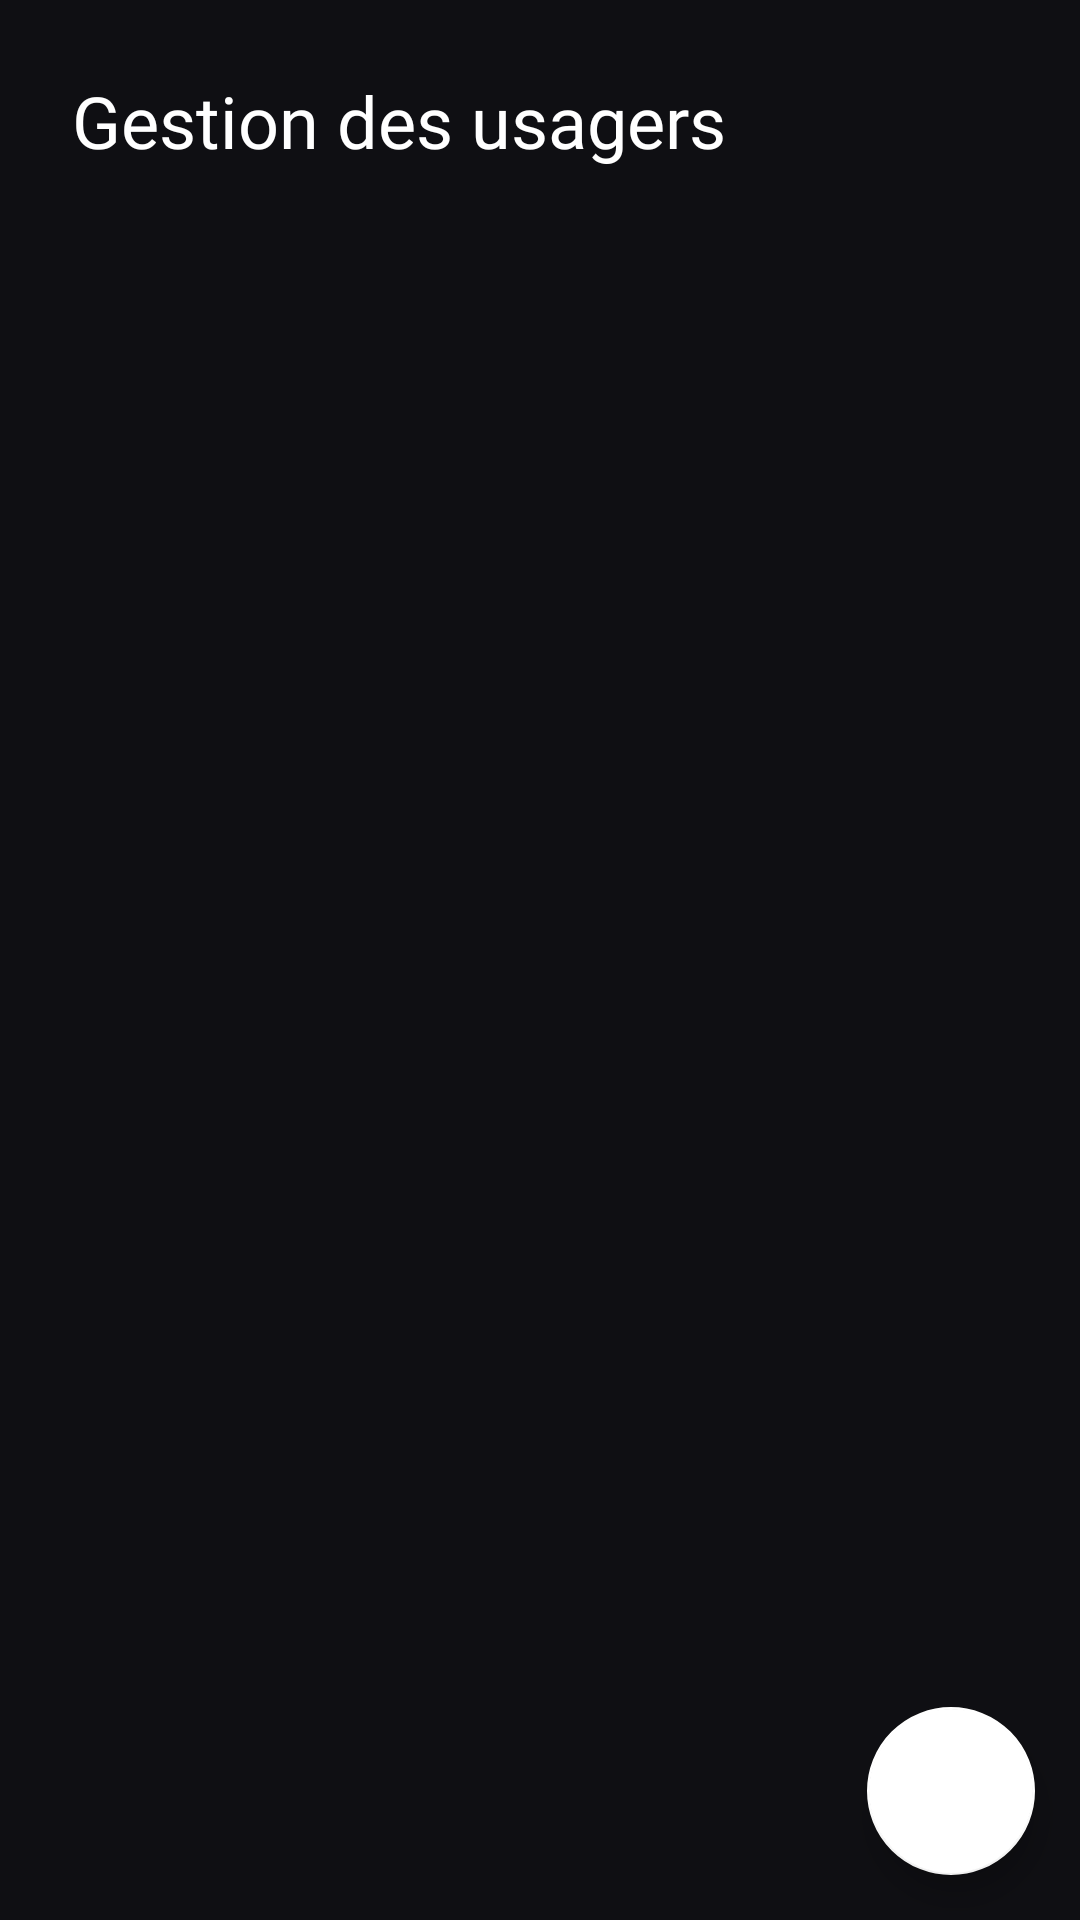

Reconstruct the res/layout file that produces this screen, plus the resources it refers to.
<!-- AndroidManifest.xml: application theme Theme.Drinks -->
<!-- res/layout/fragment_admin.xml -->
<?xml version="1.0" encoding="utf-8"?>
<androidx.coordinatorlayout.widget.CoordinatorLayout xmlns:android="http://schemas.android.com/apk/res/android"
    xmlns:app="http://schemas.android.com/apk/res-auto"
    xmlns:tools="http://schemas.android.com/tools"
    android:layout_width="match_parent"
    android:layout_height="match_parent"
    android:background="@color/black"
    android:orientation="vertical"
    tools:context=".AdminFragment">

    <com.google.android.material.floatingactionbutton.FloatingActionButton
        android:id="@+id/faAddButton"
        android:layout_width="match_parent"
        android:layout_height="wrap_content"
        android:layout_margin="15dp"
        android:clickable="true"
        android:src="@drawable/ic_add"
        app:layout_anchor="@+id/linearLayout4"
        app:layout_anchorGravity="end|bottom" />

    <LinearLayout
        android:id="@+id/linearLayout4"
        android:layout_width="match_parent"
        android:layout_height="match_parent"
        android:orientation="vertical"
        android:padding="24dp">

        <TextView
            android:id="@+id/txtAdminHeader"
            android:layout_width="wrap_content"
            android:layout_height="wrap_content"
            android:fontFamily="@font/poppins_bold"
            android:text="Gestion des usagers"
            android:textColor="@color/white"
            android:textSize="24sp" />

        <Space
            android:layout_width="match_parent"
            android:layout_height="wrap_content"
            android:minHeight="14dp" />

        <androidx.recyclerview.widget.RecyclerView
            android:id="@+id/rvListUsers"
            android:layout_width="match_parent"
            android:layout_height="match_parent" />

    </LinearLayout>
</androidx.coordinatorlayout.widget.CoordinatorLayout>
<!-- resources referenced by this layout -->
<resources>
  <color name="black">#0F0F13</color>
  <color name="white">#FFFFFF</color>
  <style name="Theme.Drinks" parent="Theme.MaterialComponents.DayNight.NoActionBar">
          
          <item name="colorPrimary">@color/white</item>
          <item name="colorPrimaryVariant">@color/black</item>
          <item name="colorOnPrimary">@color/white</item>
          
          <item name="colorSecondary">@color/white</item>
          <item name="colorSecondaryVariant">@color/white</item>
          <item name="colorOnSecondary">@color/black</item>
          
          <item name="android:statusBarColor">?attr/colorPrimaryVariant</item>
          
          <item name="android:editTextColor">@android:color/white</item>
          <item name="android:textColorHint">@android:color/white</item>
      </style>
</resources>
